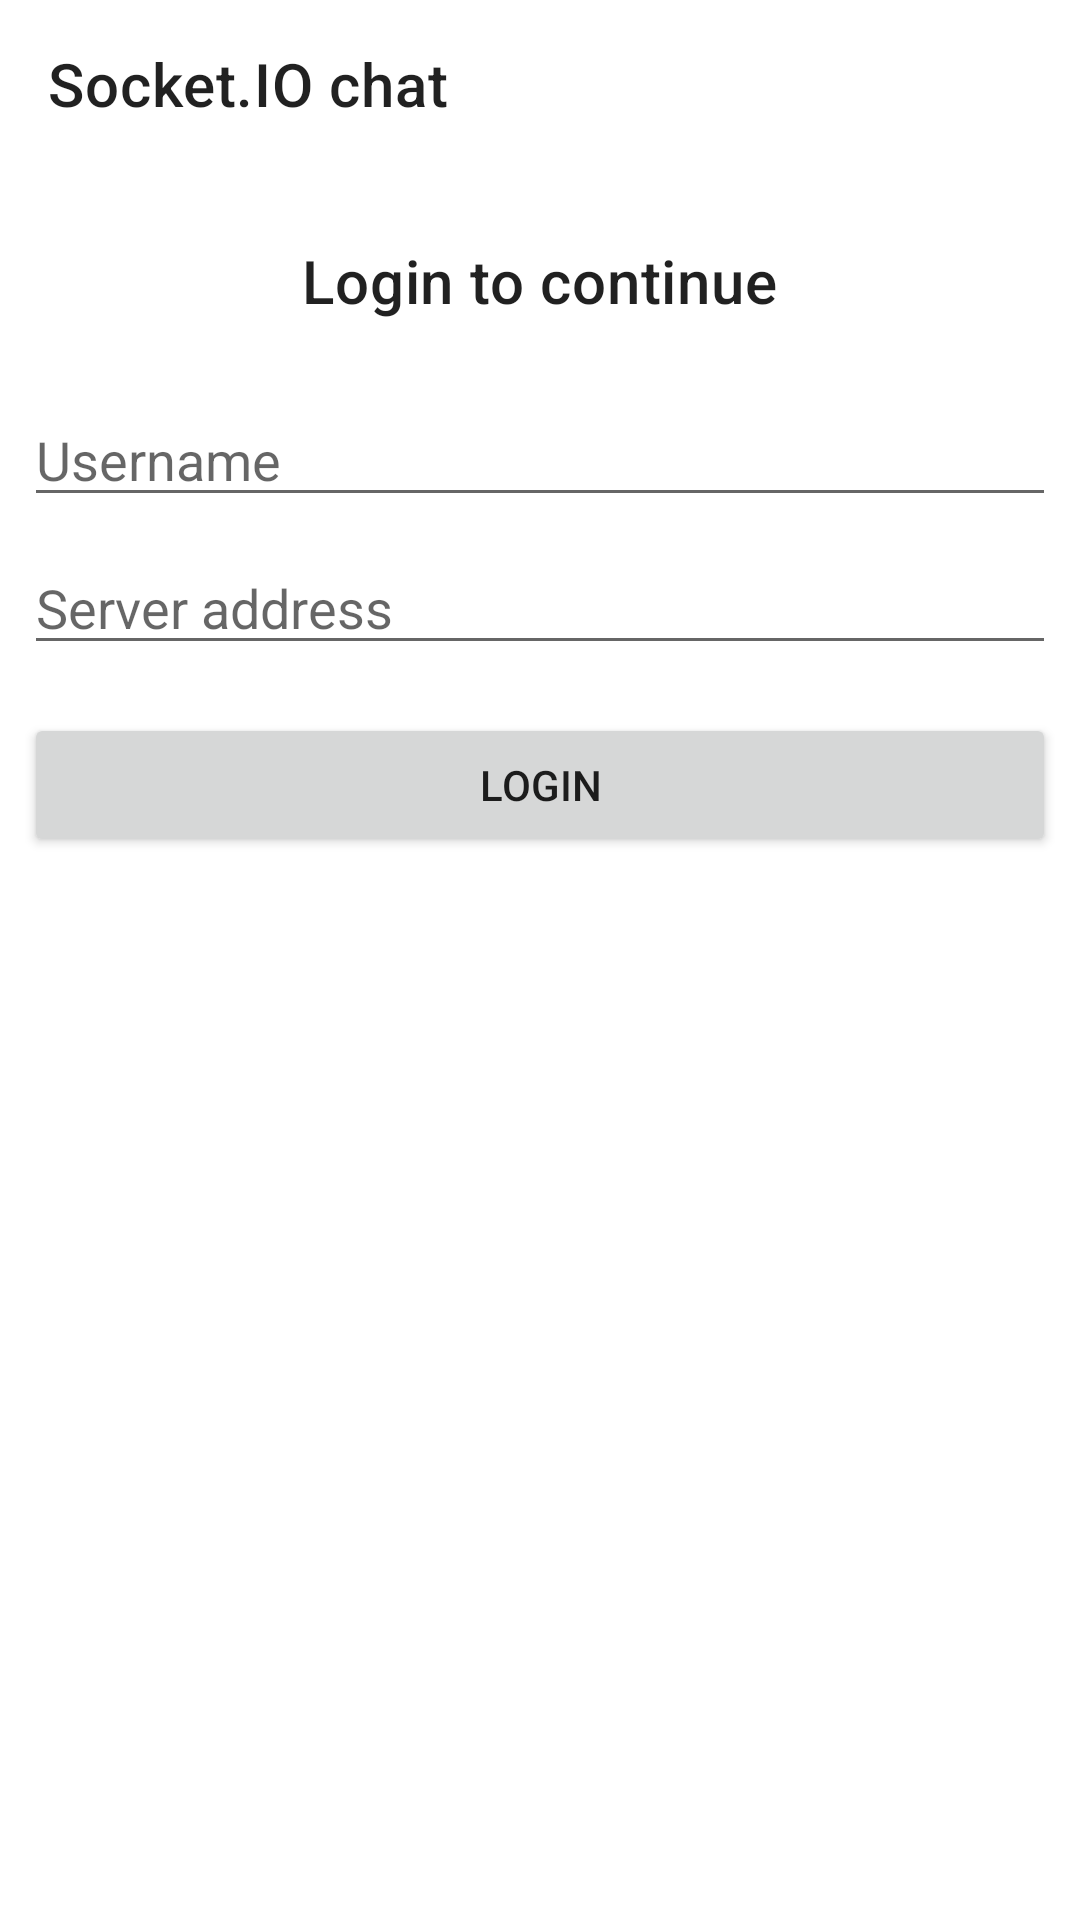

Produce the Android XML layout that renders to this screen, including the resource entries it uses.
<!-- AndroidManifest.xml: application theme Theme.SocketIOChat -->
<!-- res/layout/activity_main.xml -->
<?xml version="1.0" encoding="utf-8"?>
<androidx.constraintlayout.widget.ConstraintLayout
    xmlns:android="http://schemas.android.com/apk/res/android"
    xmlns:app="http://schemas.android.com/apk/res-auto"
    xmlns:tools="http://schemas.android.com/tools"
    android:layout_width="match_parent"
    android:layout_height="match_parent"
    tools:context=".ui.activities.chat.ChatActivity">

    <androidx.appcompat.widget.Toolbar
        android:id="@+id/toolbar"
        android:layout_width="match_parent"
        android:layout_height="?actionBarSize"
        app:layout_constraintEnd_toEndOf="parent"
        app:layout_constraintStart_toStartOf="parent"
        app:layout_constraintTop_toTopOf="parent"
        app:title="Socket.IO chat"
        android:theme="@style/ThemeOverlay.AppCompat.ActionBar"
        app:popupTheme="@style/ThemeOverlay.AppCompat.DayNight" />

    <TextView
        android:id="@+id/textView"
        android:layout_width="wrap_content"
        android:layout_height="wrap_content"
        android:layout_marginStart="8dp"
        android:layout_marginTop="24dp"
        android:layout_marginEnd="8dp"
        android:text="@string/label_login_to_continue"
        app:layout_constraintEnd_toEndOf="parent"
        app:layout_constraintStart_toStartOf="parent"
        app:layout_constraintTop_toBottomOf="@+id/toolbar"
        android:textAppearance="?textAppearanceHeadline6"/>

    <EditText
        android:id="@+id/input_username"
        android:layout_width="0dp"
        android:layout_height="wrap_content"
        android:layout_marginStart="8dp"
        android:layout_marginTop="24dp"
        android:layout_marginEnd="8dp"
        android:autofillHints="name"
        android:ems="10"
        android:hint="@string/input_hint_username"
        android:inputType="textPersonName"
        app:layout_constraintEnd_toEndOf="parent"
        app:layout_constraintStart_toStartOf="parent"
        app:layout_constraintTop_toBottomOf="@+id/textView" />

    <EditText
        android:id="@+id/input_server_address"
        android:layout_width="0dp"
        android:layout_height="wrap_content"
        android:layout_marginStart="8dp"
        android:layout_marginTop="8dp"
        android:layout_marginEnd="8dp"
        android:ems="10"
        android:inputType="textPersonName"
        android:hint="@string/input_hint_server_address"
        app:layout_constraintEnd_toEndOf="parent"
        app:layout_constraintHorizontal_bias="0.0"
        app:layout_constraintStart_toStartOf="parent"
        app:layout_constraintTop_toBottomOf="@+id/input_username"
        android:importantForAutofill="no" />

    <Button
        android:id="@+id/button_login"
        android:layout_width="0dp"
        android:layout_height="wrap_content"
        android:layout_marginStart="8dp"
        android:layout_marginTop="16dp"
        android:layout_marginEnd="8dp"
        android:text="@string/action_login"
        app:layout_constraintEnd_toEndOf="parent"
        app:layout_constraintStart_toStartOf="parent"
        app:layout_constraintTop_toBottomOf="@+id/input_server_address" />


</androidx.constraintlayout.widget.ConstraintLayout>
<!-- resources referenced by this layout -->
<resources>
  <string name="action_login">Login</string>
  <string name="input_hint_server_address">Server address</string>
  <string name="input_hint_username">Username</string>
  <string name="label_login_to_continue">Login to continue</string>
  <style name="Theme.SocketIOChat" parent="Theme.MaterialComponents.DayNight.NoActionBar">
          
          <item name="colorPrimary">@color/purple_500</item>
          <item name="colorPrimaryVariant">@color/purple_700</item>
          <item name="colorOnPrimary">@color/white</item>
          
          <item name="colorSecondary">@color/teal_200</item>
          <item name="colorSecondaryVariant">@color/teal_700</item>
          <item name="colorOnSecondary">@color/black</item>
          
          <item name="android:statusBarColor">?attr/backgroundColor</item>
          
      </style>
  <!-- not gathered from this repository: default colours our renderer supplied (Android Studio template values) -->
  <color name="purple_500">#FF6200EE</color>
  <color name="purple_700">#FF3700B3</color>
  <color name="teal_200">#FF03DAC5</color>
  <color name="teal_700">#FF018786</color>
  <color name="black">#FF000000</color>
  <color name="white">#FFFFFFFF</color>
</resources>
